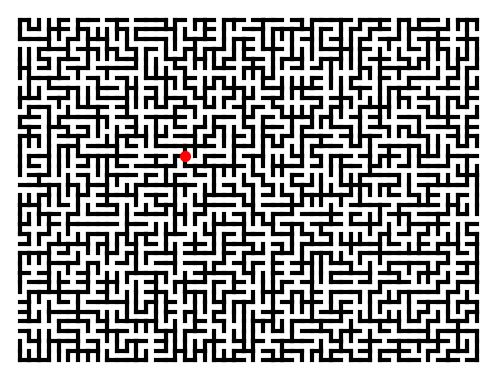

Here is the Python script that generated this plot:
# -*- coding: utf-8 -*-
"""
This short script illustrates how Wilson's algorithm works.
"""
import random
from itertools import product
import matplotlib.pyplot as plt


def grid_graph(*size):
    """return a grid graph stored in a dict."""
    def neighbors(v):
        neighborhood = []
        for i in range(len(size)):
            for dx in [-1, 1]:
                w = list(v)
                w[i] += dx
                if 0 <= w[i] < size[i]:
                    neighborhood.append(tuple(w))
        return neighborhood

    return {v: neighbors(v) for v in product(*map(range, size))}


width, height = 48, 36
G = grid_graph(width, height)
root = random.choice(list(G.keys()))  # choose any vertex as the root.
tree = set([root])  # initially the tree contains only the root.
parent = dict()  # remember the latest step.

for vertex in G:
    v = vertex
    while v not in tree:
        neighbor = random.choice(G[v])
        parent[v] = neighbor
        v = neighbor
    # do you see how the loop is erased in the above code?
    v = vertex
    while v not in tree:
        tree.add(v)
        v = parent[v]

fig = plt.figure(figsize=(4.8, 3.6), dpi=100)
ax = fig.add_axes([0, 0, 1, 1], aspect=1)
ax.axis('off')
ax.axis([-1, width, -1, height])

# draw the edges.
for key, item in parent.items():
    a, b = key
    x, y = item
    ax.plot([a, x], [b, y], 'k-', lw=3)

# draw the root.
x, y = root
ax.plot(x, y, 'ro', ms=7)
plt.savefig('ust_{}x{}.png'.format(width, height))
